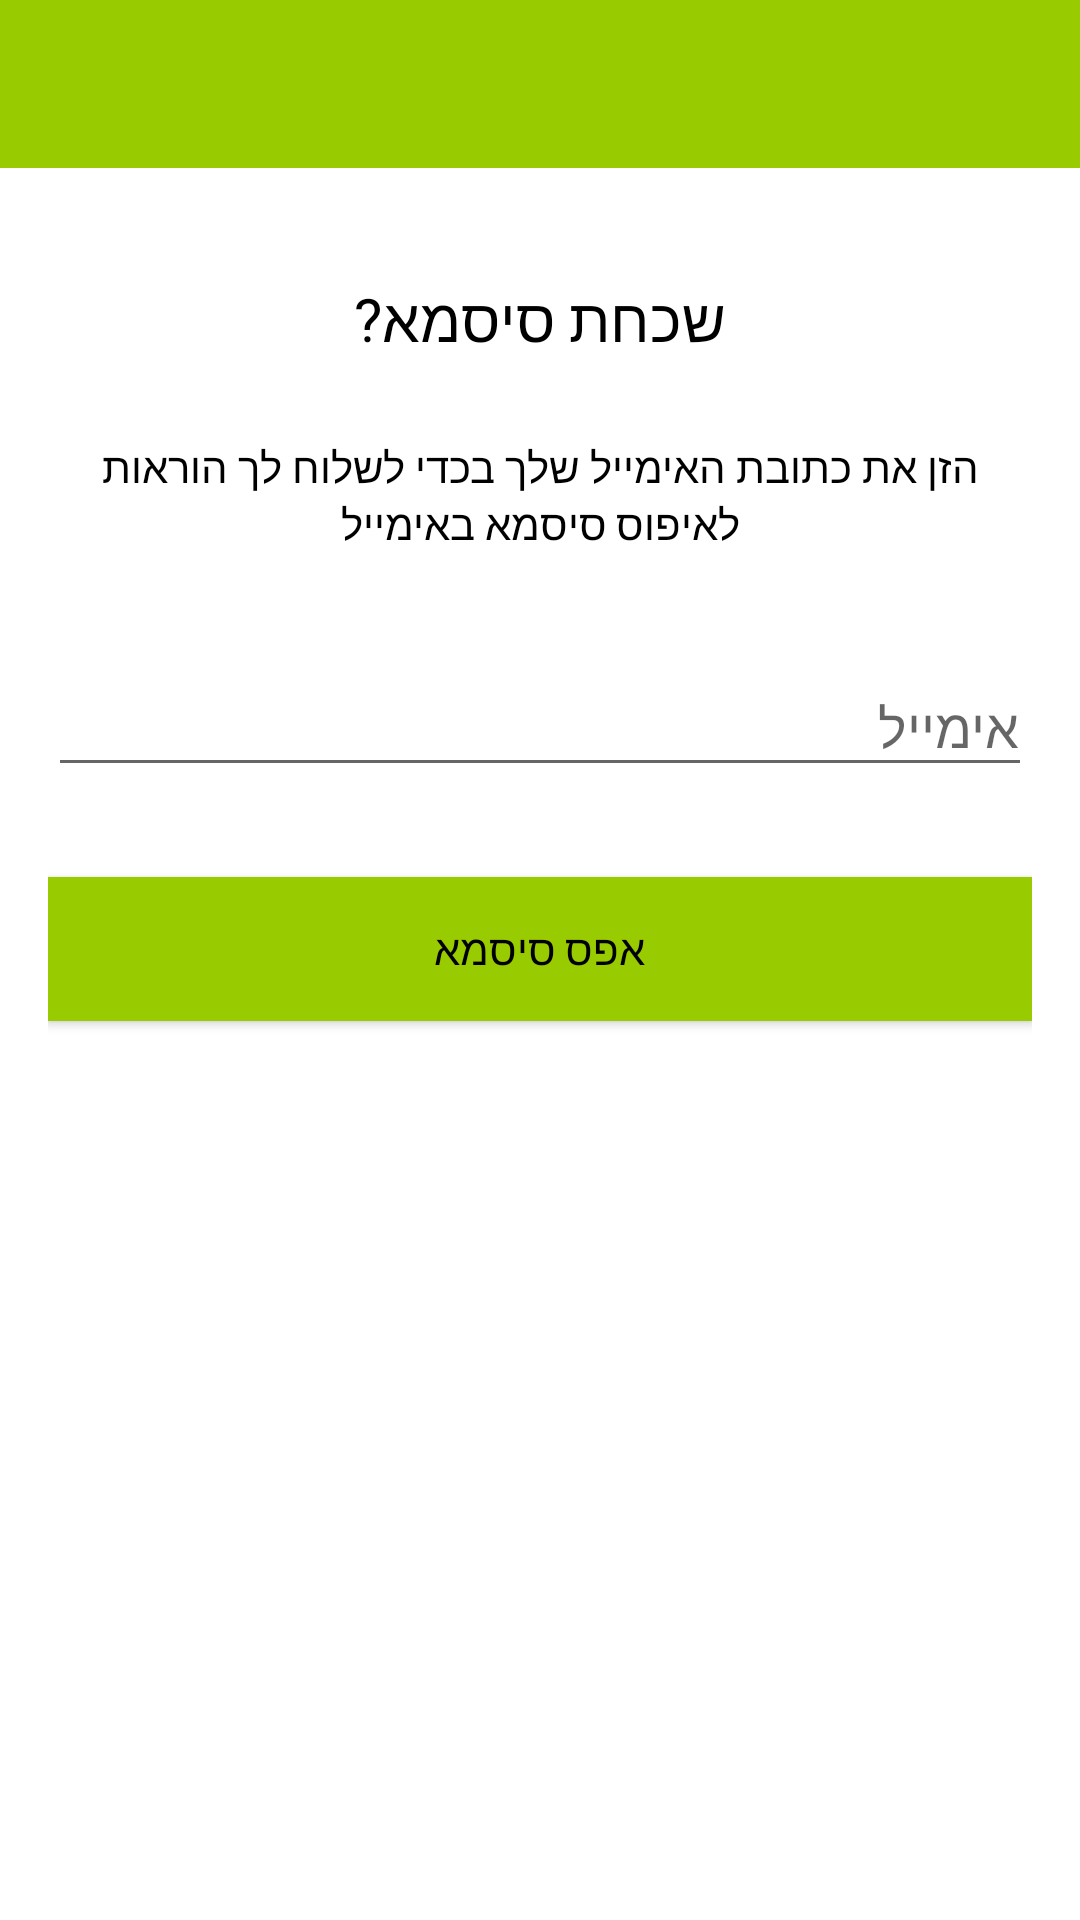

Layout XML and referenced resources for this Android screen:
<!-- AndroidManifest.xml: application theme AppTheme.NoActionBar -->
<!-- res/layout/activity_forget_password.xml -->
<?xml version="1.0" encoding="utf-8"?>

<RelativeLayout xmlns:android="http://schemas.android.com/apk/res/android"
    xmlns:tools="http://schemas.android.com/tools"
    android:layout_width="match_parent"
    android:layout_height="match_parent"
    android:layout_gravity="center"
    android:fitsSystemWindows="true"
    tools:context=".ForgetPassword">


    <LinearLayout
        android:id="@+id/layout_main"
        android:layout_width="match_parent"
        android:layout_height="?attr/actionBarSize"
        android:orientation="vertical">

        <include
            android:id="@+id/toolbar"
            layout="@layout/tool_bar"
            android:layout_width="match_parent"
            android:layout_height="wrap_content" />
    </LinearLayout>


    <ProgressBar
        android:id="@+id/progressBar"
        android:layout_width="30dp"
        android:layout_height="30dp"
        android:layout_gravity="center|bottom"
        android:layout_marginBottom="20dp"
        android:visibility="gone" />

    <LinearLayout
        android:layout_width="fill_parent"
        android:layout_height="311dp"
        android:layout_below="@+id/layout_main"
        android:gravity="center"
        android:orientation="vertical"
        android:padding="@dimen/activity_horizontal_margin">


        <TextView
            android:id="@+id/textView4"
            android:layout_width="wrap_content"
            android:layout_height="wrap_content"
            android:layout_gravity="center_horizontal"
            android:padding="10dp"
            android:text="@string/lbl_forgot_password"
            android:textColor="@color/black"
            android:textSize="@dimen/medium" />

        <TextView
            android:layout_width="wrap_content"
            android:layout_height="wrap_content"
            android:layout_marginBottom="10dp"
            android:gravity="center_horizontal"
            android:padding="@dimen/activity_horizontal_margin"
            android:text="@string/forgot_password_msg"
            android:textColor="@color/black"
            android:textSize="@dimen/XSsmall" />

        <android.support.design.widget.TextInputLayout
            android:layout_width="match_parent"
            android:layout_height="wrap_content">

            <EditText
                android:id="@+id/email"
                android:layout_width="match_parent"
                android:layout_height="wrap_content"
                android:layout_marginBottom="10dp"
                android:layout_marginTop="20dp"
                android:hint="@string/hint_email"
                android:inputType="textEmailAddress"
                android:textColor="@color/black"
                android:textColorHint="@color/white" />
        </android.support.design.widget.TextInputLayout>

        

        <Button
            android:id="@+id/btn_reset_password"
            android:layout_width="fill_parent"
            android:layout_height="wrap_content"
            android:layout_marginTop="20dip"
            android:background="@color/green"
            android:text="@string/btn_reset_password"
            android:textColor="@color/black" />

    </LinearLayout>
</RelativeLayout>
<!-- res/layout/tool_bar.xml (included above) -->
<?xml version="1.0" encoding="utf-8"?>

<android.support.v7.widget.Toolbar xmlns:android="http://schemas.android.com/apk/res/android"
    xmlns:app="http://schemas.android.com/apk/res-auto"
    android:id="@+id/toolbar"
    android:layout_width="match_parent"
    android:layout_height="?attr/actionBarSize"
    android:background="@color/green"
    android:theme="@style/AppTheme.NoActionBar">


    <TextView
        android:id="@+id/toolBarText"
        android:layout_width="match_parent"
        android:layout_height="wrap_content"
        android:textColor="@color/black"
        android:textSize="@dimen/medium"
        android:textStyle="bold" />

</android.support.v7.widget.Toolbar>
<!-- resources referenced by this layout -->
<resources>
  <color name="black">#000</color>
  <item name="green" type="color">#FF99CC00</item>
  <color name="white">#FFFFFF</color>
  <dimen name="XSsmall">14sp</dimen>
  <dimen name="activity_horizontal_margin">16dp</dimen>
  <dimen name="medium">20sp</dimen>
  <string name="btn_reset_password">אפס סיסמא</string>
  <string name="forgot_password_msg">הזן את כתובת האימייל שלך בכדי לשלוח לך הוראות לאיפוס סיסמא באימייל</string>
  <string name="hint_email">אימייל</string>
  <string name="lbl_forgot_password">שכחת סיסמא?</string>
  <style name="AppTheme.NoActionBar">
          <item name="windowActionBar">false</item>
          <item name="windowNoTitle">true</item>
          <item name="android:windowBackground">@color/white</item>
      </style>
</resources>
